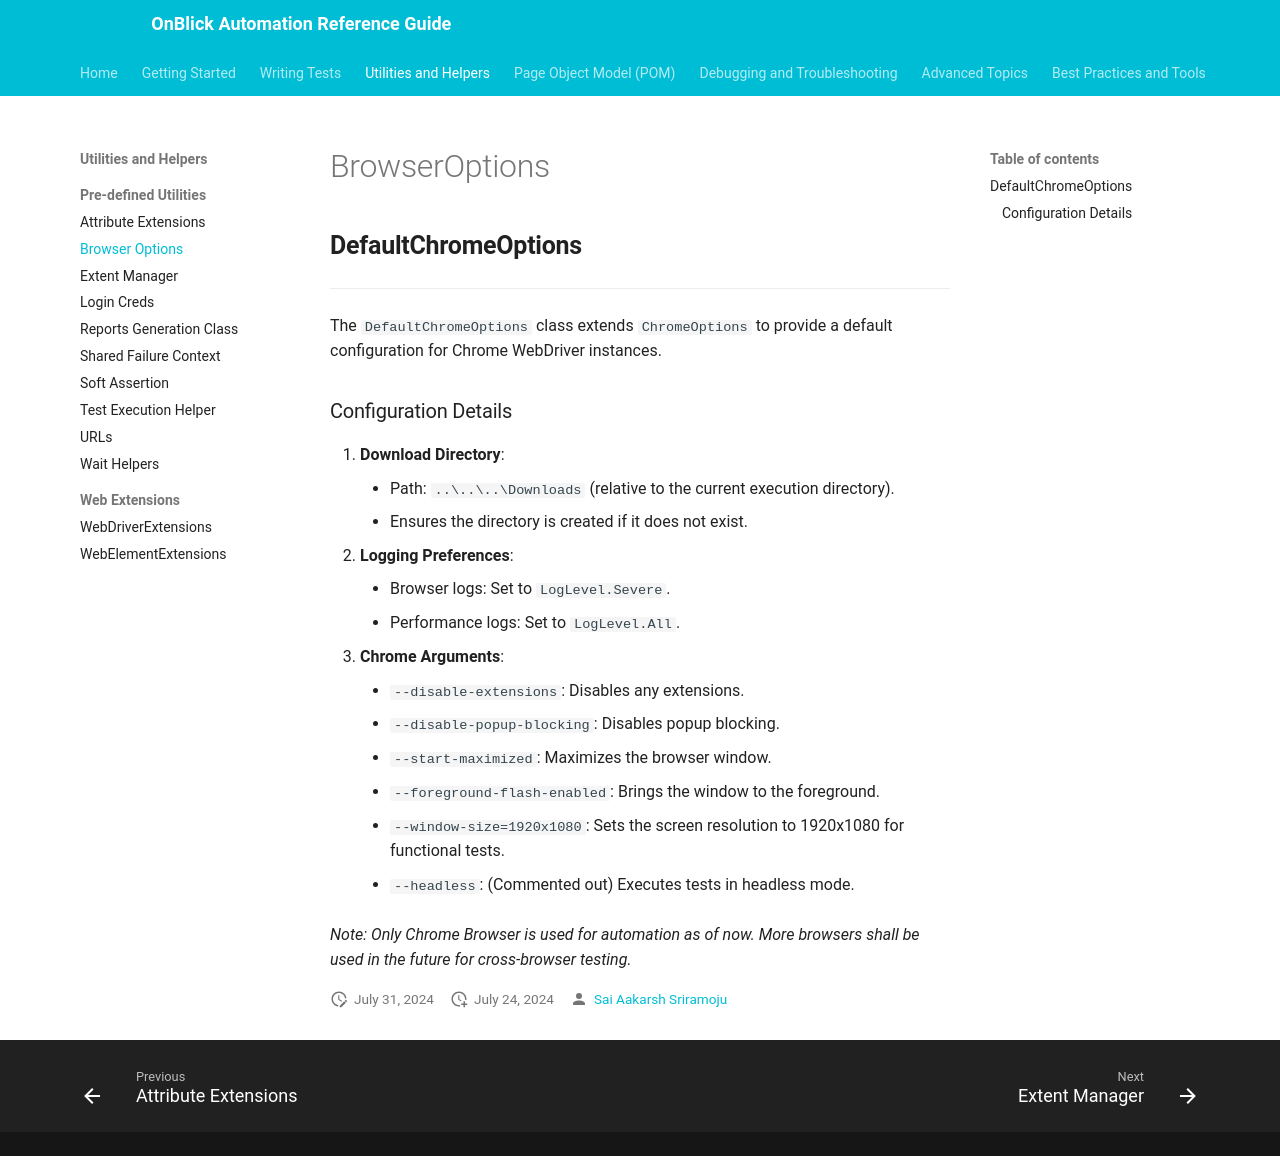

repository: aakarshrigaps/OnblickAutomationDocs · page: utilities-and-helpers/pre-defined-utilities/browser-options/index.html · generator: mkdocs

# BrowserOptions

## **DefaultChromeOptions**

---

The `DefaultChromeOptions` class extends `ChromeOptions` to provide a default configuration for Chrome WebDriver instances.

### Configuration Details
1. **Download Directory**:
	- Path: `..\..\..\Downloads` (relative to the current execution directory).
	- Ensures the directory is created if it does not exist.
1. **Logging Preferences**:
	- Browser logs: Set to `LogLevel.Severe`.
	- Performance logs: Set to `LogLevel.All`.
1. **Chrome Arguments**:
	- `--disable-extensions`: Disables any extensions.
	- `--disable-popup-blocking`: Disables popup blocking.
	- `--start-maximized`: Maximizes the browser window.
	- `--foreground-flash-enabled`: Brings the window to the foreground.
	- `--window-size=1920x1080`: Sets the screen resolution to 1920x1080 for functional tests.
	- `--headless`: (Commented out) Executes tests in headless mode.

_Note: Only Chrome Browser is used for automation as of now. More browsers shall be used in the future for cross-browser testing._
